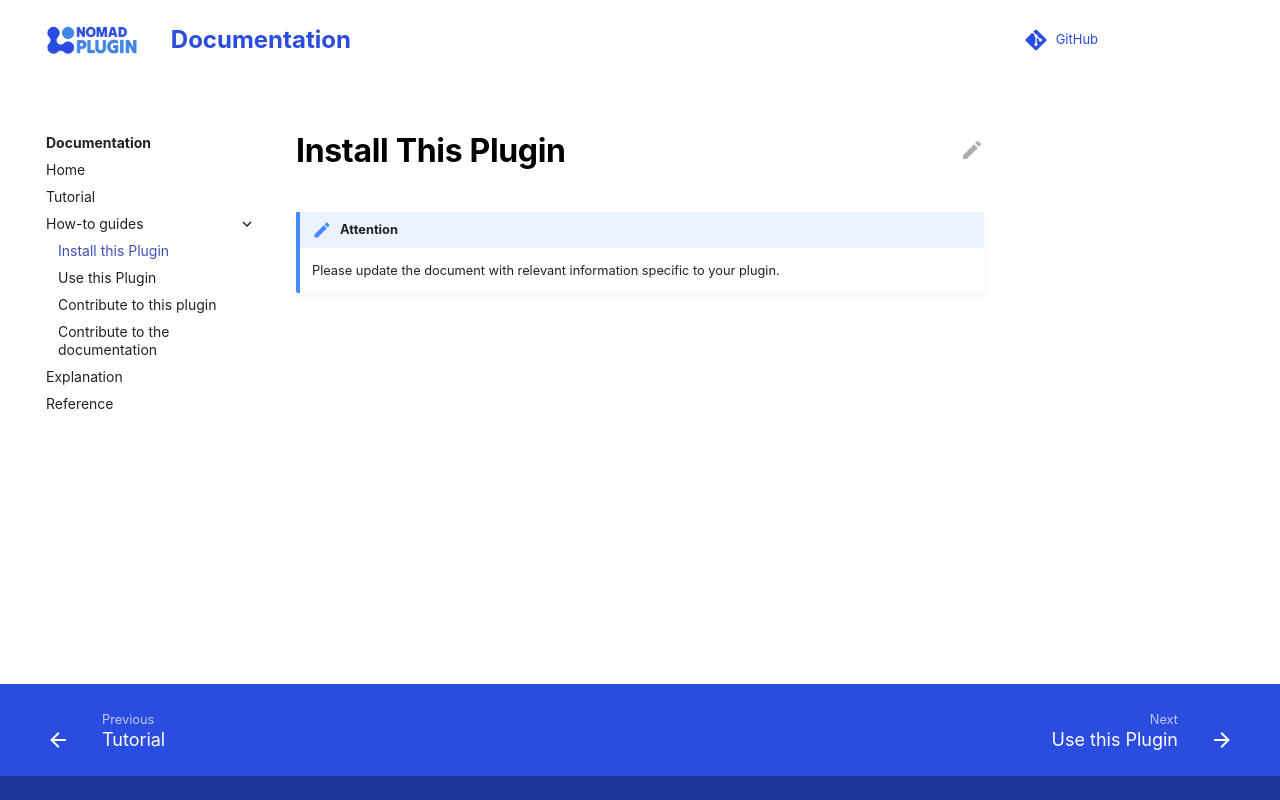

repository: nomad-coe/nomad-normalizer-plugin-spectra · page: how_to/install_this_plugin.html · generator: mkdocs

# Install This Plugin

!!! note "Attention"
    Please update the document with relevant information specific to your plugin.
